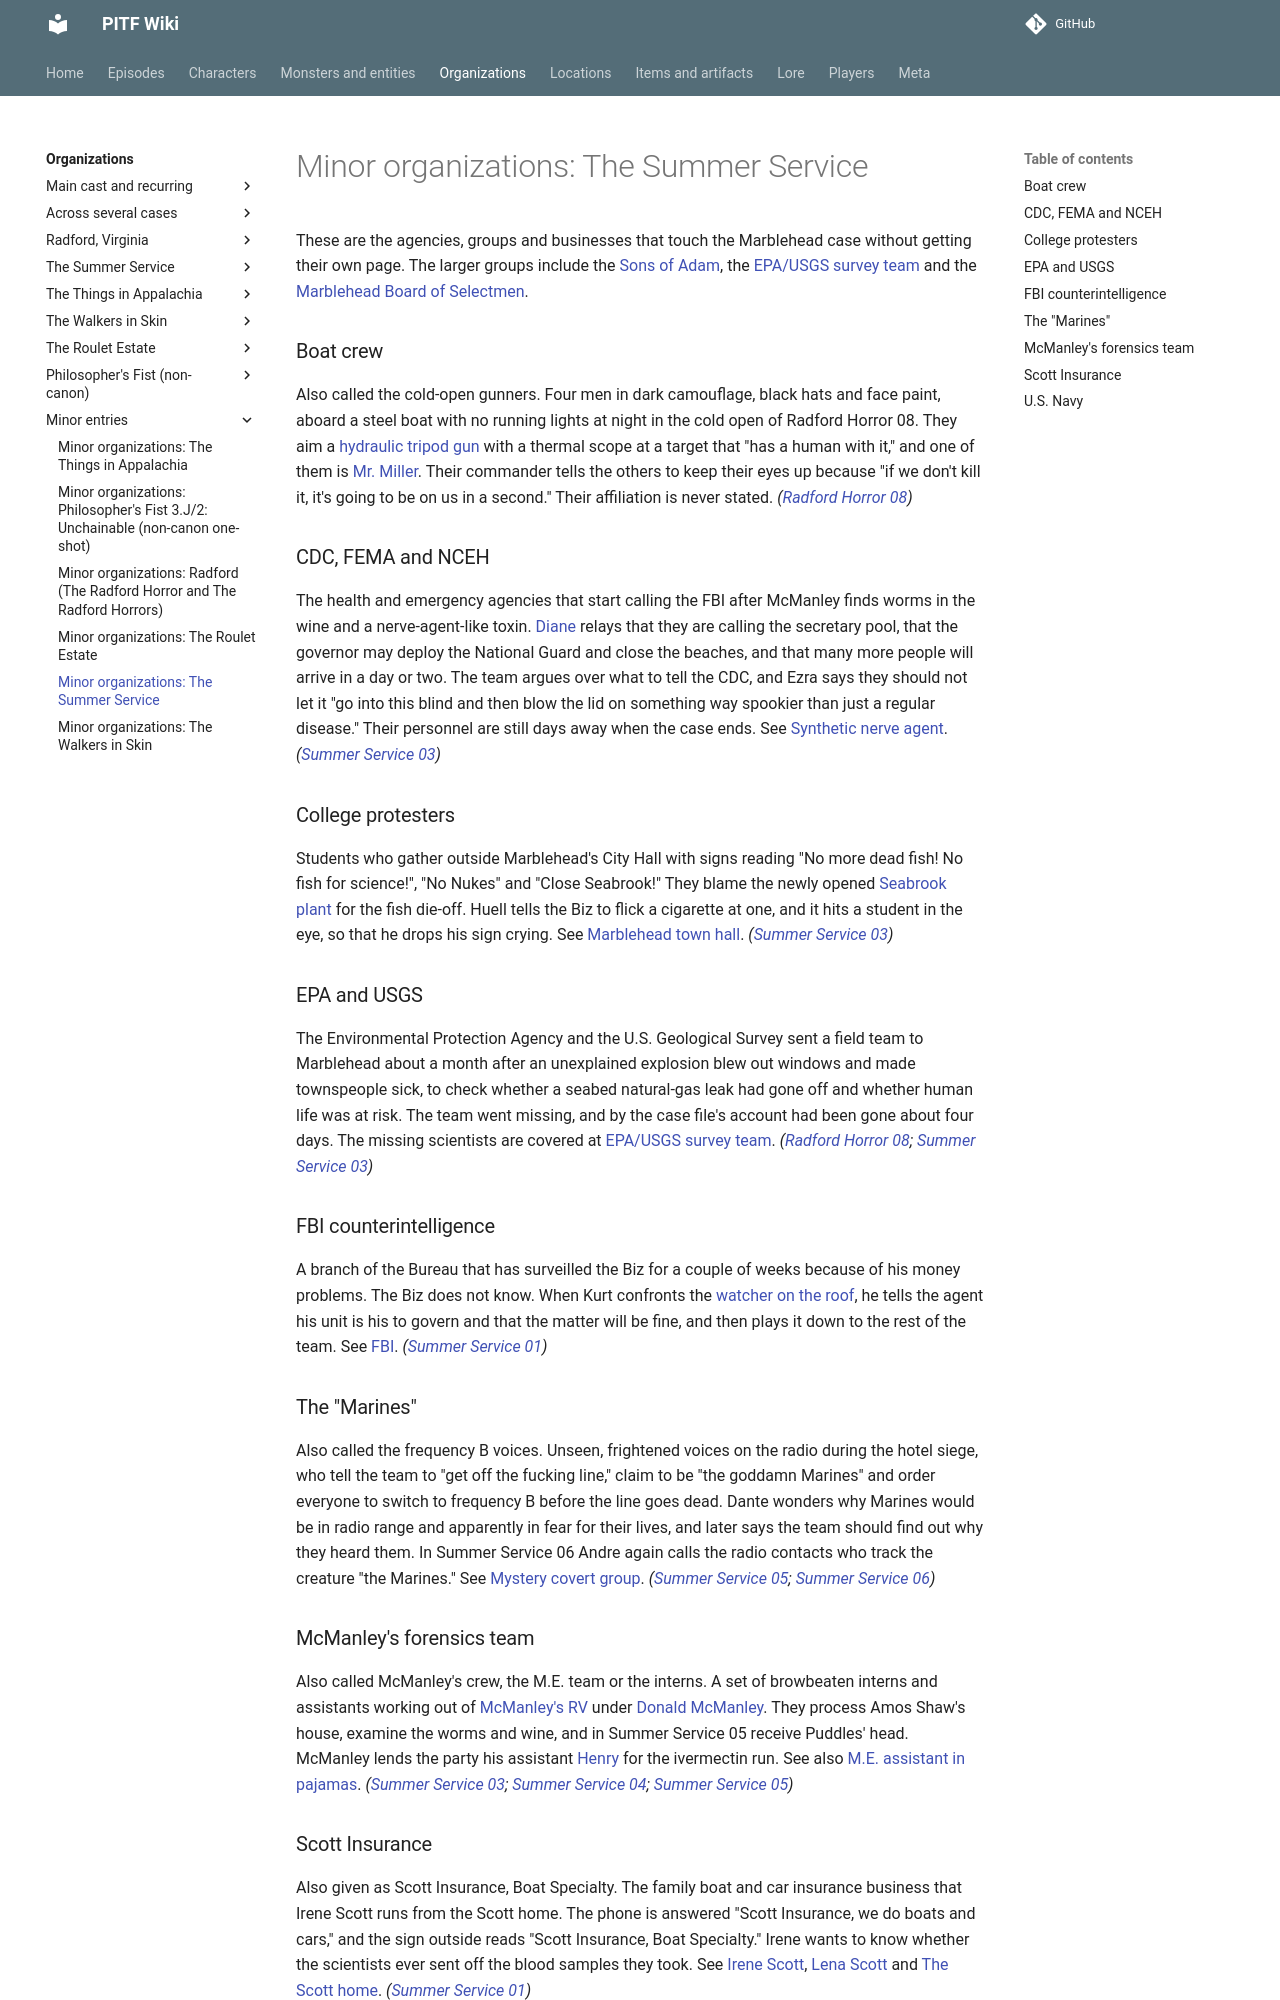

repository: AndreTInfante/pitf-wiki · page: organizations/minor-summer-service/index.html · generator: mkdocs

# Minor organizations: The Summer Service

These are the agencies, groups and businesses that touch the Marblehead case without getting their own page. The larger groups include the [Sons of Adam](sons-of-adam.md), the [EPA/USGS survey team](epa-usgs-survey-team.md) and the [Marblehead Board of Selectmen](marblehead-board-of-selectmen.md).

### Boat crew

Also called the cold-open gunners. Four men in dark camouflage, black hats and face paint, aboard a steel boat with no running lights at night in the cold open of Radford Horror 08. They aim a [hydraulic tripod gun](../items/minor-summer-service.md#hydraulic-tripod-gun) with a thermal scope at a target that "has a human with it," and one of them is [Mr. Miller](../characters/minor-summer-service.md#mr-miller). Their commander tells the others to keep their eyes up because "if we don't kill it, it's going to be on us in a second." Their affiliation is never stated. *([Radford Horror 08](../episodes/radford-horror/08.md))*

### CDC, FEMA and NCEH

The health and emergency agencies that start calling the FBI after McManley finds worms in the wine and a nerve-agent-like toxin. [Diane](../characters/diane.md) relays that they are calling the secretary pool, that the governor may deploy the National Guard and close the beaches, and that many more people will arrive in a day or two. The team argues over what to tell the CDC, and Ezra says they should not let it "go into this blind and then blow the lid on something way spookier than just a regular disease." Their personnel are still days away when the case ends. See [Synthetic nerve agent](../lore/synthetic-nerve-agent.md). *([Summer Service 03](../episodes/summer-service/03.md))*

### College protesters

Students who gather outside Marblehead's City Hall with signs reading "No more dead fish! No fish for science!", "No Nukes" and "Close Seabrook!" They blame the newly opened [Seabrook plant](../locations/minor-summer-service.md#seabrook-nuclear-plant) for the fish die-off. Huell tells the Biz to flick a cigarette at one, and it hits a student in the eye, so that he drops his sign crying. See [Marblehead town hall](../locations/marblehead-town-hall.md). *([Summer Service 03](../episodes/summer-service/03.md))*

### EPA and USGS

The Environmental Protection Agency and the U.S. Geological Survey sent a field team to Marblehead about a month after an unexplained explosion blew out windows and made townspeople sick, to check whether a seabed natural-gas leak had gone off and whether human life was at risk. The team went missing, and by the case file's account had been gone about four days. The missing scientists are covered at [EPA/USGS survey team](epa-usgs-survey-team.md). *([Radford Horror 08](../episodes/radford-horror/08.md); [Summer Service 03](../episodes/summer-service/03.md))*

### FBI counterintelligence

A branch of the Bureau that has surveilled the Biz for a couple of weeks because of his money problems. The Biz does not know. When Kurt confronts the [watcher on the roof](../characters/minor-summer-service.md#fbi-counterintelligence-agent), he tells the agent his unit is his to govern and that the matter will be fine, and then plays it down to the rest of the team. See [FBI](fbi.md). *([Summer Service 01](../episodes/summer-service/01.md))*

### The "Marines"

Also called the frequency B voices. Unseen, frightened voices on the radio during the hotel siege, who tell the team to "get off the fucking line," claim to be "the goddamn Marines" and order everyone to switch to frequency B before the line goes dead. Dante wonders why Marines would be in radio range and apparently in fear for their lives, and later says the team should find out why they heard them. In Summer Service 06 Andre again calls the radio contacts who track the creature "the Marines." See [Mystery covert group](mystery-covert-group.md). *([Summer Service 05](../episodes/summer-service/05.md); [Summer Service 06](../episodes/summer-service/06.md))*

### McManley's forensics team

Also called McManley's crew, the M.E. team or the interns. A set of browbeaten interns and assistants working out of [McManley's RV](../locations/mcmanleys-rv.md) under [Donald McManley](../characters/donald-mcmanley.md). They process Amos Shaw's house, examine the worms and wine, and in Summer Service 05 receive Puddles' head. McManley lends the party his assistant [Henry](../characters/henry.md) for the ivermectin run. See also [M.E. assistant in pajamas](../characters/minor-summer-service.md#me-assistant-in-pajamas). *([Summer Service 03](../episodes/summer-service/03.md); [Summer Service 04](../episodes/summer-service/04.md); [Summer Service 05](../episodes/summer-service/05.md))*
